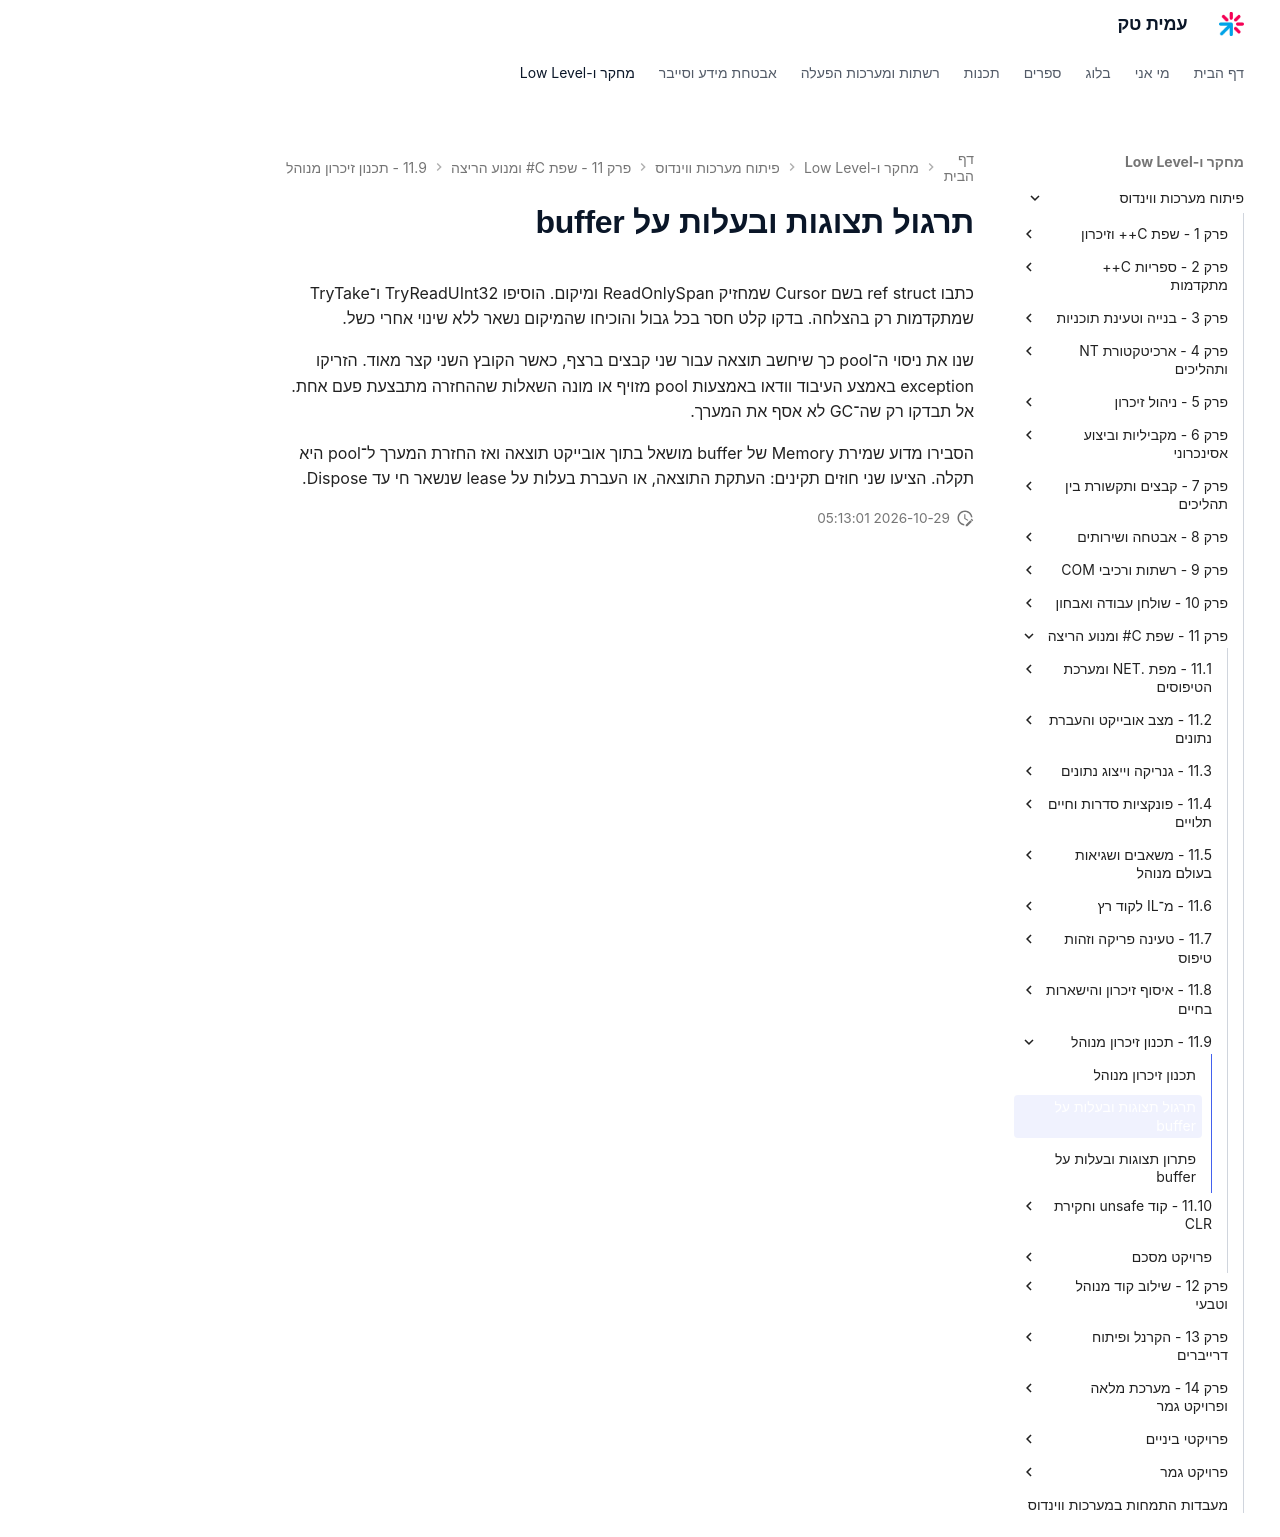

repository: AmitPinchasi/amittech · page: פיתוח-מערכות-ווינדוס/11 - שפת C# ומנוע הריצה/11.9 - תכנון זיכרון מנוהל/11.9 - תכנון זיכרון מנוהל - תרגול/index.html · generator: mkdocs

# תרגול תצוגות ובעלות על buffer

כתבו ref struct בשם Cursor שמחזיק ReadOnlySpan<byte> ומיקום. הוסיפו TryReadUInt32 ו־TryTake שמתקדמות רק בהצלחה. בדקו קלט חסר בכל גבול והוכיחו שהמיקום נשאר ללא שינוי אחרי כשל.

שנו את ניסוי ה־pool כך שיחשב תוצאה עבור שני קבצים ברצף, כאשר הקובץ השני קצר מאוד. הזריקו exception באמצע העיבוד וודאו באמצעות pool מזויף או מונה השאלות שההחזרה מתבצעת פעם אחת. אל תבדקו רק שה־GC לא אסף את המערך.

הסבירו מדוע שמירת Memory<byte> של buffer מושאל בתוך אובייקט תוצאה ואז החזרת המערך ל־pool היא תקלה. הציעו שני חוזים תקינים: העתקת התוצאה, או העברת בעלות על lease שנשאר חי עד Dispose.
